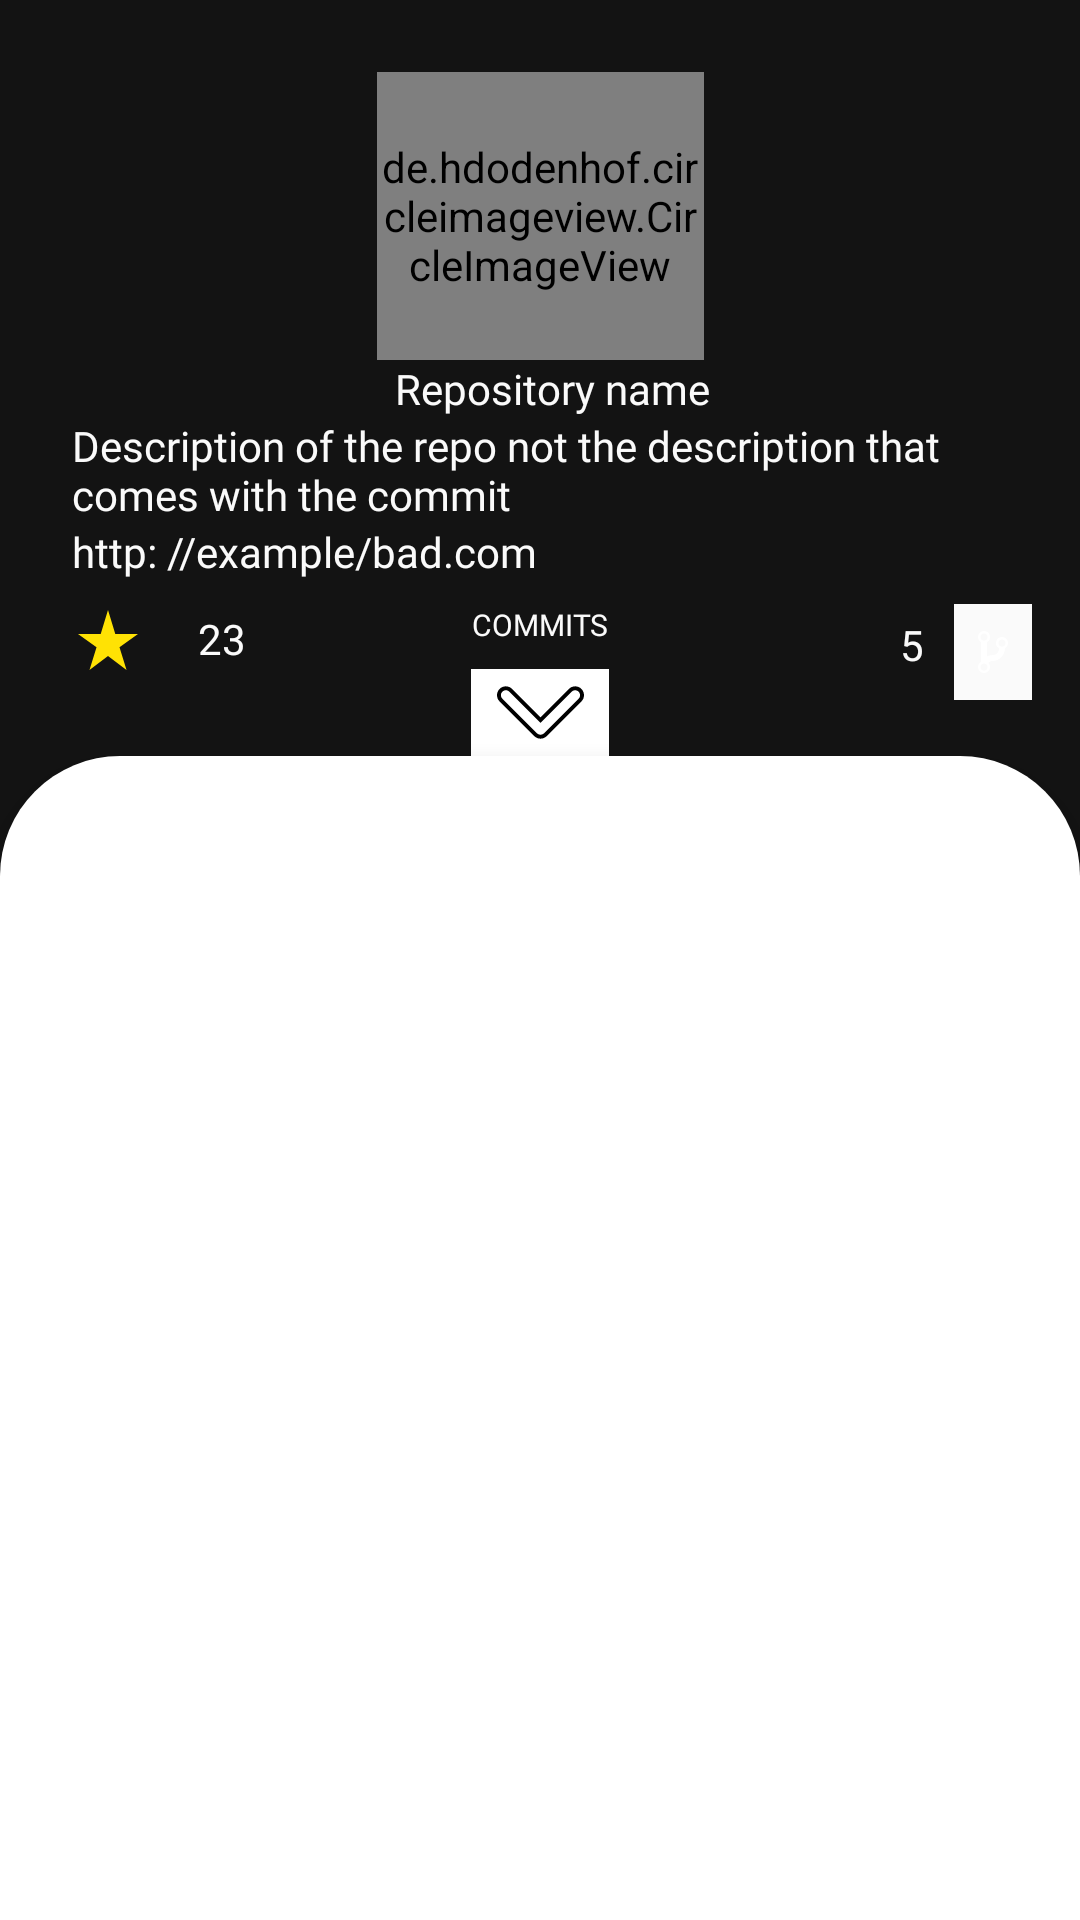

Reconstruct the res/layout file that produces this screen, plus the resources it refers to.
<!-- AndroidManifest.xml: application theme Theme.RepoDepot.NoActionBar -->
<!-- res/layout/fragment_user_details.xml -->
<?xml version="1.0" encoding="utf-8"?>
<androidx.constraintlayout.widget.ConstraintLayout xmlns:android="http://schemas.android.com/apk/res/android"
    xmlns:tools="http://schemas.android.com/tools"
    android:layout_width="match_parent"
    android:layout_height="match_parent"
    xmlns:app="http://schemas.android.com/apk/res-auto"
    tools:context=".view.fragment.UserDetailsFragment"
    android:focusable="true"
    android:clickable="true">

    <ImageView
        android:layout_width="wrap_content"
        android:layout_height="0dp"
        android:scaleType="centerCrop"
        android:src="@drawable/maxresdefault"
        app:layout_constraintBottom_toBottomOf="@+id/constraintLayout"
        app:layout_constraintEnd_toEndOf="parent"
        app:layout_constraintStart_toStartOf="parent"
        app:layout_constraintTop_toTopOf="parent"
        app:layout_constraintVertical_bias="0" />

    <de.hdodenhof.circleimageview.CircleImageView
        android:id="@+id/iv_user_profile_details"
        android:layout_width="109dp"
        android:layout_height="96dp"
        android:layout_margin="24dp"
        android:cropToPadding="true"
        android:src="@drawable/portrait"
        app:civ_border_color="@color/DarkGray50"
        app:civ_border_width="1dp"
        app:layout_constraintEnd_toEndOf="parent"
        app:layout_constraintStart_toStartOf="parent"
        app:layout_constraintTop_toTopOf="parent" />

    <TextView
        android:id="@+id/tv_repoName_details"
        android:layout_width="0dp"
        android:layout_height="wrap_content"
        android:layout_marginStart="24dp"
        android:layout_marginEnd="16dp"
        android:fontFamily="@font/names_font"
        android:text="Repository name"
        android:textAlignment="center"
        android:textColor="@color/Gray50"
        app:layout_constraintTop_toBottomOf="@id/iv_user_profile_details"
        app:layout_constraintEnd_toEndOf="parent"
        app:layout_constraintStart_toStartOf="parent"
         />
    <TextView
        android:id="@+id/tv_repo_description"
        android:layout_width="0dp"
        android:layout_height="wrap_content"
        android:layout_marginStart="24dp"
        android:layout_marginEnd="16dp"
        android:fontFamily="@font/names_font"
        android:text="Description of the repo not the description that comes with the commit"
        android:textColor="@color/Gray50"
        app:layout_constraintTop_toBottomOf="@id/tv_repoName_details"
        app:layout_constraintEnd_toEndOf="parent"
        app:layout_constraintStart_toStartOf="parent"
        />
    <TextView
        android:id="@+id/tv_repo_link"
        android:layout_width="0dp"
        android:layout_height="wrap_content"
        android:layout_marginStart="24dp"
        android:layout_marginEnd="16dp"
        android:fontFamily="@font/names_font"
        android:text="http: //example/bad.com"
        android:textColor="@color/Gray50"
        app:layout_constraintTop_toBottomOf="@id/tv_repo_description"
        app:layout_constraintEnd_toEndOf="parent"
        app:layout_constraintStart_toStartOf="parent"
        />

    <ImageView
        android:id="@+id/iv_star"
        android:layout_width="wrap_content"
        android:layout_height="wrap_content"
        android:layout_marginStart="16dp"
        android:padding="8dp"
        app:layout_constraintStart_toStartOf="parent"
        app:layout_constraintTop_toBottomOf="@id/tv_repo_link"
        app:srcCompat="@drawable/ic_baseline_star_rate_24" />

    <TextView
        android:id="@+id/tv_rating_count"
        android:layout_width="wrap_content"
        android:layout_height="wrap_content"
        android:padding="10dp"
        android:textColor="@color/Gray50"
        android:text="23"
        app:layout_constraintTop_toBottomOf="@id/tv_repo_link"
        app:layout_constraintStart_toEndOf="@id/iv_star" />


    <ImageView
        android:id="@+id/forks"
        android:layout_width="wrap_content"
        android:layout_height="wrap_content"
        android:layout_marginTop="8dp"
        android:layout_marginEnd="16dp"
        android:background="@color/Gray50"
        android:padding="8dp"
        app:layout_constraintEnd_toEndOf="parent"
        app:layout_constraintTop_toBottomOf="@id/tv_repo_link"
        app:srcCompat="@drawable/ic_gitbranch_106414" />


    <TextView
        android:id="@+id/tv_forks_count"
        android:layout_width="wrap_content"
        android:layout_height="wrap_content"
        android:layout_marginTop="2dp"
        android:padding="10dp"
        android:text="5"
        android:textColor="@color/Gray50"
        app:layout_constraintEnd_toStartOf="@id/forks"
        app:layout_constraintHorizontal_bias="0.932"
        app:layout_constraintTop_toBottomOf="@id/tv_repo_link" />


    <ImageView
        android:id="@+id/arrow"
        android:layout_width="46dp"
        android:layout_height="29dp"
        android:layout_marginTop="8dp"
        android:background="@color/white"
        app:layout_constraintEnd_toEndOf="parent"
        app:layout_constraintStart_toStartOf="parent"
        app:layout_constraintTop_toBottomOf="@+id/tv_commits"
        app:srcCompat="@drawable/ic_down_arrow_icon_icons_com_64915" />

    <TextView
        android:id="@+id/tv_commits"
        android:layout_width="wrap_content"
        android:layout_height="wrap_content"
        android:layout_marginTop="8dp"
        android:fontFamily="@font/login_font"
        android:text="COMMITS"
        android:textColor="@color/Gray50"
        android:textSize="10sp"
        app:layout_constraintEnd_toEndOf="parent"
        app:layout_constraintStart_toStartOf="parent"
        app:layout_constraintTop_toBottomOf="@id/tv_repo_link" />

    <androidx.constraintlayout.widget.ConstraintLayout
        android:id="@+id/constraintLayout"
        android:layout_width="match_parent"
        android:layout_height="0dp"
        android:background="@drawable/cornerview"
        android:elevation="4dp"
        app:layout_constraintBottom_toBottomOf="parent"
        app:layout_constraintEnd_toEndOf="parent"
        app:layout_constraintStart_toStartOf="parent"
        app:layout_constraintTop_toBottomOf="@+id/arrow"
        app:layout_constraintVertical_bias="1">

        <androidx.recyclerview.widget.RecyclerView
            android:id="@+id/rv_user_details"
            android:layout_width="0dp"
            android:layout_height="0dp"
            android:layout_marginStart="16dp"
            android:layout_marginTop="16dp"
            android:layout_marginEnd="16dp"
            android:elevation="5dp"
            app:layoutManager="androidx.recyclerview.widget.LinearLayoutManager"
            app:layout_constraintBottom_toBottomOf="parent"
            app:layout_constraintEnd_toEndOf="parent"
            app:layout_constraintStart_toStartOf="parent"
            app:layout_constraintTop_toTopOf="parent"
            tools:listitem="@layout/item_details" />


    </androidx.constraintlayout.widget.ConstraintLayout>


</androidx.constraintlayout.widget.ConstraintLayout>
<!-- res/layout/item_details.xml (included above) -->
<?xml version="1.0" encoding="utf-8"?>
<androidx.cardview.widget.CardView
    xmlns:android="http://schemas.android.com/apk/res/android"
    xmlns:app="http://schemas.android.com/apk/res-auto"
    xmlns:tools="http://schemas.android.com/tools"
    android:id="@+id/cv_repo_detail_card"
    android:layout_width="match_parent"
    android:layout_height="wrap_content"
    app:cardCornerRadius="2dp"
    app:cardElevation="3dp"
    app:cardUseCompatPadding="true">

    <androidx.constraintlayout.widget.ConstraintLayout
        android:id="@+id/linearLayout"
        android:layout_width="match_parent"
        android:layout_height="wrap_content"
        android:orientation="vertical"
        android:padding="0dp">


        <de.hdodenhof.circleimageview.CircleImageView
            android:id="@+id/iv_user_image"
            android:layout_width="33dp"
            android:layout_height="27dp"
            android:layout_margin="5dp"
            android:layout_marginStart="8dp"
            android:layout_marginTop="8dp"
            android:layout_marginBottom="8dp"
            android:cropToPadding="true"
            android:scaleType="centerCrop"
            android:src="@drawable/ic_cat_simple_black"
            app:civ_border_color="@color/DarkGray50"
            app:layout_constraintBottom_toBottomOf="parent"
            app:layout_constraintStart_toStartOf="parent"
            app:layout_constraintTop_toBottomOf="@+id/tv_repo_details" />

        <TextView
            android:id="@+id/tv_author_details"
            android:layout_width="wrap_content"
            android:layout_height="wrap_content"
            android:layout_marginBottom="8dp"
            android:layout_marginStart="8dp"
            android:fontFamily="@font/french_standard"
            tools:text="author_name"
            android:textSize="16sp"
            android:textStyle="bold"
            app:layout_constraintBottom_toBottomOf="@+id/iv_user_image"
            app:layout_constraintStart_toEndOf="@+id/iv_user_image"
            app:layout_constraintTop_toTopOf="@+id/iv_user_image" />

        <TextView
            android:id="@+id/tv_repo_details"
            android:layout_width="match_parent"
            android:layout_height="wrap_content"
            android:fontFamily="@font/app_name_font"
            android:padding="8dp"
            tools:text="Commit message, eg fixed adapter.."
            android:textSize="15sp"
            app:layout_constraintEnd_toEndOf="parent"
            app:layout_constraintStart_toStartOf="parent"
            app:layout_constraintTop_toTopOf="parent" />

        <TextView
            android:id="@+id/tv_commit_hashcode"
            android:layout_width="wrap_content"
            android:layout_height="wrap_content"
            android:layout_marginEnd="8dp"
            android:padding="2dp"
            tools:text="9462836"
            app:layout_constraintBottom_toBottomOf="parent"
            app:layout_constraintEnd_toEndOf="parent"
            app:layout_constraintTop_toBottomOf="@+id/tv_repo_details" />


    </androidx.constraintlayout.widget.ConstraintLayout>

</androidx.cardview.widget.CardView>
<!-- resources referenced by this layout -->
<resources>
  <color name="DarkGray50">#212121</color>
  <color name="Gray50">#FAFAFA</color>
  <color name="white">#FFFFFFFF</color>
  <!-- drawable cornerview (drawable) -->
  <?xml version="1.0" encoding="utf-8"?>
  <shape xmlns:android="http://schemas.android.com/apk/res/android"
      android:shape="rectangle" >
  
      <solid android:color="@color/white"/>
  
      <corners android:topLeftRadius="40dp"
          android:topRightRadius="40dp" />
  
  </shape>
  <!-- drawable ic_baseline_star_rate_24 (drawable) -->
  <vector android:height="24dp" android:tint="#FFE204"
      android:viewportHeight="24" android:viewportWidth="24"
      android:width="24dp" xmlns:android="http://schemas.android.com/apk/res/android">
      <path android:fillColor="@android:color/white" android:pathData="M14.43,10l-2.43,-8l-2.43,8l-7.57,0l6.18,4.41l-2.35,7.59l6.17,-4.69l6.18,4.69l-2.35,-7.59l6.17,-4.41z"/>
  </vector>
  <!-- drawable ic_down_arrow_icon_icons_com_64915 (drawable) -->
  <vector xmlns:android="http://schemas.android.com/apk/res/android"
      android:width="284.821dp"
      android:height="284.821dp"
      android:viewportWidth="284.821"
      android:viewportHeight="284.821">
    <path
        android:fillColor="#FF000000"
        android:pathData="M142.403,228.084c-7.725,0 -14.987,-3.014 -20.45,-8.471L8.455,106.102c-11.273,-11.273 -11.273,-29.621 0,-40.894c5.463,-5.463 12.725,-8.471 20.457,-8.471s14.994,3.008 20.45,8.471l93.041,93.054l93.048,-93.054c5.463,-5.463 12.719,-8.471 20.45,-8.471s14.987,3.008 20.45,8.471c5.469,5.463 8.471,12.725 8.471,20.45s-3.008,14.987 -8.471,20.45L162.859,219.594C157.39,225.076 150.121,228.084 142.403,228.084zM28.911,69.591c-4.293,0 -8.329,1.671 -11.369,4.704c-6.266,6.266 -6.266,16.459 0,22.719L131.04,210.519c6.016,6.016 16.433,6.093 22.52,0.186L267.25,97.015c3.04,-3.04 4.704,-7.07 4.704,-11.363s-1.671,-8.323 -4.704,-11.363c-6.073,-6.067 -16.646,-6.067 -22.719,0L142.403,176.437L40.274,74.296C37.234,71.262 33.204,69.591 28.911,69.591z"/>
  </vector>
  <style name="Theme.RepoDepot.NoActionBar" parent="Theme.RepoDepot">
          <item name="windowActionBar">false</item>
          <item name="windowNoTitle">true</item>
      </style>
  <style name="Theme.RepoDepot" parent="Theme.MaterialComponents.DayNight.NoActionBar">
          
          <item name="colorPrimary">@color/purple_500</item>
          <item name="colorPrimaryVariant">@color/purple_700</item>
          <item name="colorOnPrimary">@color/white</item>
          
          <item name="colorSecondary">@color/teal_200</item>
          <item name="colorSecondaryVariant">@color/teal_700</item>
          <item name="colorOnSecondary">@color/black</item>
          
          <item name="android:statusBarColor" tools:targetApi="l">?attr/colorPrimaryVariant</item>
          
      </style>
  <color name="purple_500">#FF6200EE</color>
  <color name="purple_700">#FF3700B3</color>
  <color name="teal_200">#FF03DAC5</color>
  <color name="teal_700">#FF018786</color>
  <color name="black">#FF000000</color>
</resources>
